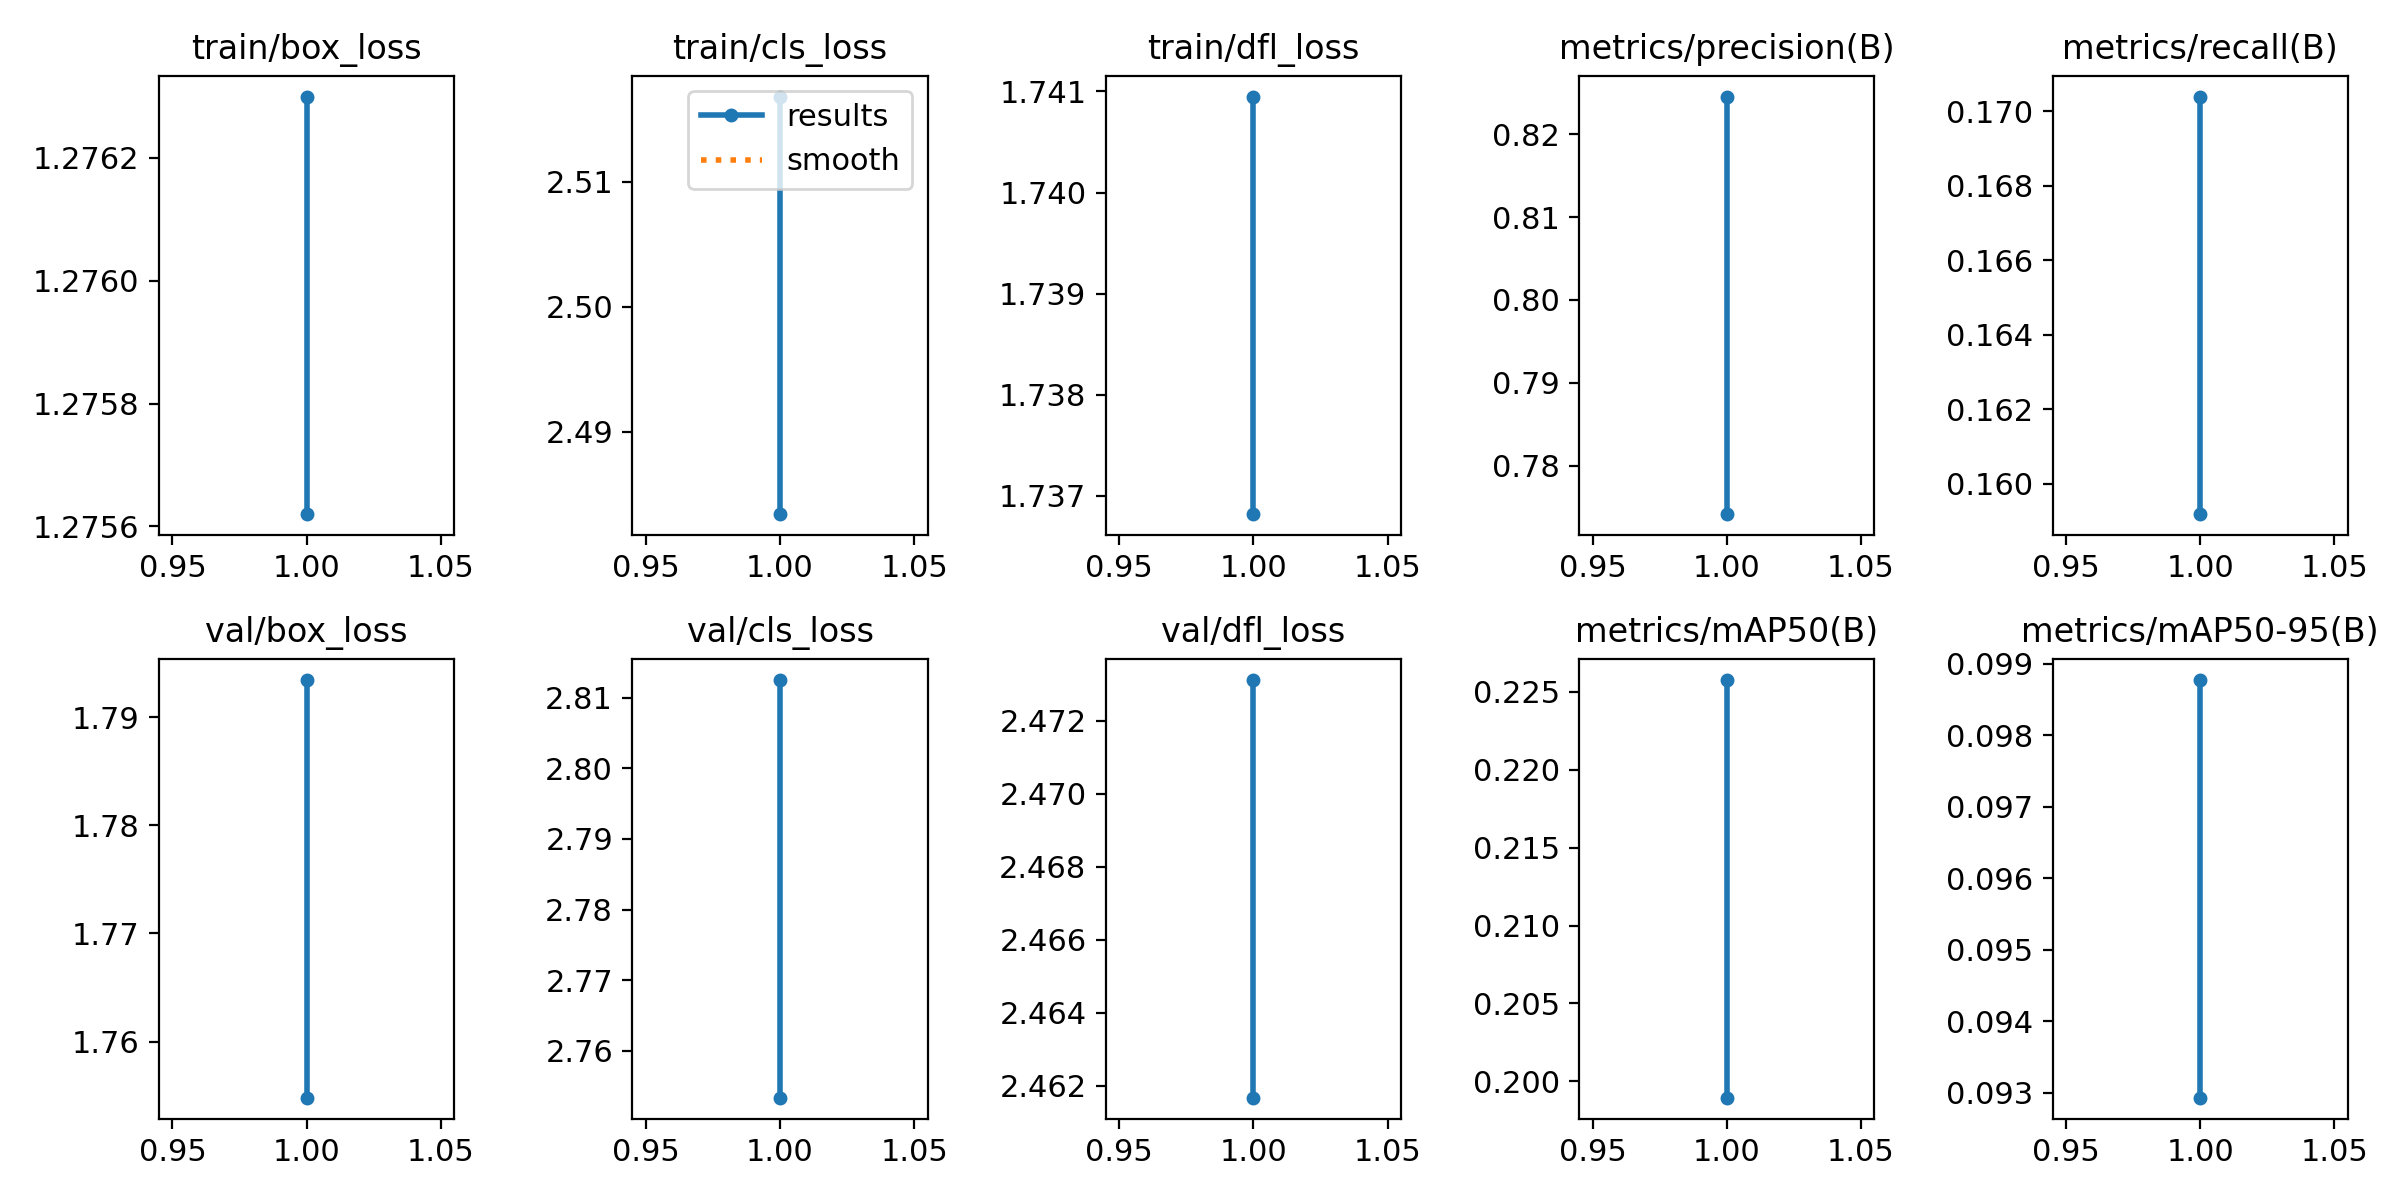

Data behind this chart, as committed beside it:
epoch, time, train/box_loss, train/cls_loss, train/dfl_loss, metrics/precision(B), metrics/recall(B), metrics/mAP50(B), metrics/mAP50-95(B), val/box_loss, val/cls_loss, val/dfl_loss, lr/pg0, lr/pg1, lr/pg2
1, 5.948, 1.276, 2.483, 1.737, 0.8246, 0.1704, 0.2258, 0.09877, 1.755, 2.812, 2.462, 0.0005503, 0.0005503, 0.0005503
1, 13.82, 1.276, 2.517, 1.741, 0.7742, 0.1592, 0.1989, 0.09293, 1.793, 2.753, 2.473, 0.0005503, 0.0005503, 0.0005503
